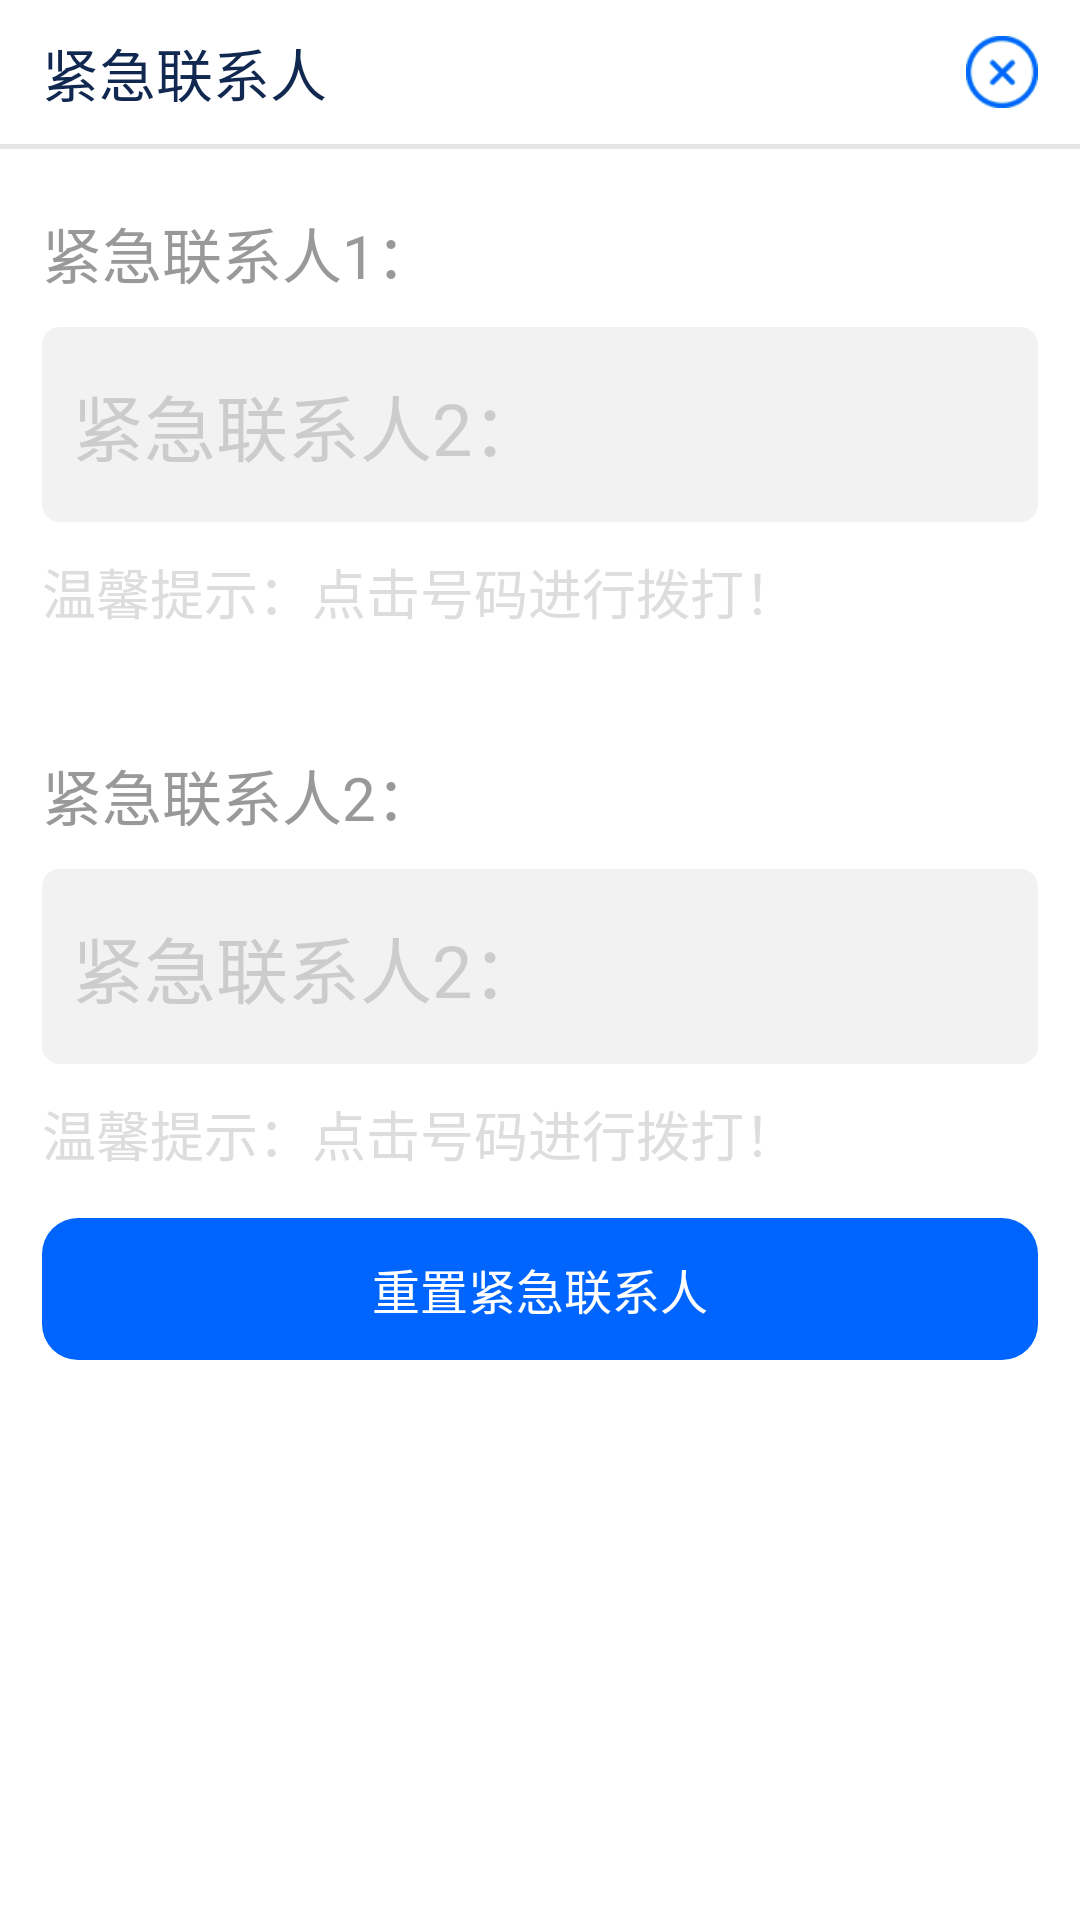

The Android layout XML behind this screen, and the referenced resources:
<!-- AndroidManifest.xml: application theme AppTheme -->
<!-- res/layout/dialog_making_emergency_calls.xml -->
<?xml version="1.0" encoding="utf-8"?>
<LinearLayout xmlns:android="http://schemas.android.com/apk/res/android"
    android:layout_width="match_parent"
    android:layout_height="match_parent"
    android:layout_gravity="bottom"
    android:background="@drawable/shape_emergency_contact_list_bg"
    android:orientation="vertical">

    <RelativeLayout
        android:layout_width="match_parent"
        android:layout_height="@dimen/dimen_48dp"
        android:gravity="center_vertical"
        android:paddingHorizontal="@dimen/dimen_14dp">

        <TextView
            android:layout_width="wrap_content"
            android:layout_height="wrap_content"
            android:layout_centerVertical="true"
            android:text="@string/emergency_contact"
            android:textColor="@color/color_112950"
            android:textSize="@dimen/size_19sp" />

        <ImageView
            android:id="@+id/safety_detail_close"
            android:layout_width="@dimen/dimen_24dp"
            android:layout_height="@dimen/dimen_24dp"
            android:layout_alignParentRight="true"
            android:layout_centerVertical="true"
            android:src="@mipmap/icon_emergency_contact_list_close" />
    </RelativeLayout>

    <View
        android:layout_width="match_parent"
        android:layout_height="@dimen/dimen_1_5dp"
        android:background="@color/color_e5e5e5" />

    <LinearLayout
        android:layout_width="match_parent"
        android:layout_height="wrap_content"
        android:layout_marginHorizontal="@dimen/dimen_14dp"
        android:layout_marginTop="@dimen/dimen_20dp"
        android:gravity="center_vertical"
        android:orientation="vertical">

        <TextView
            android:layout_width="wrap_content"
            android:layout_height="wrap_content"
            android:layout_marginBottom="@dimen/dimen_10dp"
            android:text="@string/emergency_contact_one"
            android:textColor="@color/color_999999"
            android:textSize="@dimen/size_20sp" />

        <TextView
            android:id="@+id/tv_emergency_contact_one"
            android:layout_width="match_parent"
            android:layout_height="wrap_content"
            android:background="@drawable/shape_emergency_contact_list_edittext_bg"
            android:hint="@string/emergency_contact_two"
            android:maxLines="1"
            android:paddingHorizontal="@dimen/dimen_10dp"
            android:paddingVertical="@dimen/dimen_15dp"
            android:textColor="@color/color_4d4d4d"
            android:textColorHint="@color/color_cccccc"
            android:textSize="@dimen/size_24sp" />

        <TextView
            android:layout_width="wrap_content"
            android:layout_height="wrap_content"
            android:layout_marginTop="@dimen/dimen_10dp"
            android:text="@string/my_contact_us_phone_number_reminder"
            android:textColor="@color/color_dddddd"
            android:textSize="@dimen/size_18sp" />

    </LinearLayout>

    <LinearLayout
        android:layout_width="match_parent"
        android:layout_height="wrap_content"
        android:layout_marginHorizontal="@dimen/dimen_14dp"
        android:layout_marginTop="@dimen/dimen_40dp"
        android:layout_marginBottom="@dimen/dimen_15dp"
        android:gravity="center_vertical"
        android:orientation="vertical">

        <TextView
            android:layout_width="wrap_content"
            android:layout_height="wrap_content"
            android:layout_marginBottom="@dimen/dimen_10dp"
            android:text="@string/emergency_contact_two"
            android:textColor="@color/color_999999"
            android:textSize="@dimen/size_20sp" />

        <TextView
            android:id="@+id/tv_emergency_contact_two"
            android:layout_width="match_parent"
            android:layout_height="wrap_content"
            android:background="@drawable/shape_emergency_contact_list_edittext_bg"
            android:hint="@string/emergency_contact_two"
            android:maxLines="1"
            android:paddingHorizontal="@dimen/dimen_10dp"
            android:paddingVertical="@dimen/dimen_15dp"
            android:textColor="@color/color_4d4d4d"
            android:textColorHint="@color/color_cccccc"
            android:textSize="@dimen/size_24sp" />

        <TextView
            android:layout_width="wrap_content"
            android:layout_height="wrap_content"
            android:layout_marginTop="@dimen/dimen_10dp"
            android:text="@string/my_contact_us_phone_number_reminder"
            android:textColor="@color/color_dddddd"
            android:textSize="@dimen/size_18sp" />
    </LinearLayout>

    <TextView
        android:id="@+id/btn_reset_emergency_contacts"
        android:layout_width="match_parent"
        android:layout_height="wrap_content"
        android:layout_marginHorizontal="@dimen/dimen_14dp"
        android:layout_marginBottom="@dimen/dimen_20dp"
        android:background="@drawable/shape_big_btn"
        android:gravity="center"
        android:paddingVertical="@dimen/size_12sp"
        android:text="@string/reset_emergency_contacts"
        android:textColor="@color/color_ffffff"
        android:textSize="@dimen/size_16sp" />
</LinearLayout>
<!-- resources referenced by this layout -->
<resources>
  <color name="color_112950">#112950</color>
  <color name="color_4d4d4d">#4D4D4D</color>
  <color name="color_999999">#999999</color>
  <color name="color_cccccc">#CCCCCC</color>
  <color name="color_dddddd">#DDDDDD</color>
  <color name="color_e5e5e5">#E5E5E5</color>
  <color name="color_ffffff">#FFFFFF</color>
  <dimen name="dimen_10dp">10dp</dimen>
  <dimen name="dimen_14dp">14dp</dimen>
  <dimen name="dimen_15dp">15dp</dimen>
  <dimen name="dimen_1_5dp">1.5dp</dimen>
  <dimen name="dimen_20dp">20dp</dimen>
  <dimen name="dimen_24dp">24dp</dimen>
  <dimen name="dimen_40dp">40dp</dimen>
  <dimen name="dimen_48dp">48dp</dimen>
  <dimen name="size_12sp">12sp</dimen>
  <dimen name="size_16sp">16sp</dimen>
  <dimen name="size_18sp">18sp</dimen>
  <dimen name="size_19sp">19sp</dimen>
  <dimen name="size_20sp">20sp</dimen>
  <dimen name="size_24sp">24sp</dimen>
  <!-- drawable shape_big_btn (drawable) -->
  <?xml version="1.0" encoding="utf-8"?>
  <shape xmlns:android="http://schemas.android.com/apk/res/android"
      android:shape="rectangle">
      <corners android:radius="@dimen/dimen_12dp" />
      <solid android:color="@color/color_0065ff" />
  </shape>
  <!-- drawable shape_emergency_contact_list_bg (drawable) -->
  <?xml version="1.0" encoding="utf-8"?>
  <shape xmlns:android="http://schemas.android.com/apk/res/android">
      <corners
          android:topLeftRadius="@dimen/dimen_16dp"
          android:topRightRadius="@dimen/dimen_16dp"/>
      <solid android:color="@color/color_ffffff"/>
  </shape>
  <!-- drawable shape_emergency_contact_list_edittext_bg (drawable) -->
  <?xml version="1.0" encoding="utf-8"?>
  <shape xmlns:android="http://schemas.android.com/apk/res/android">
      <solid android:color="@color/color_f2f2f2"></solid>
      <corners android:radius="@dimen/dimen_6dp"></corners>
  </shape>
  <!-- mipmap icon_emergency_contact_list_close: png bitmap (mipmap-xhdpi, 4021 bytes) -->
  <string name="emergency_contact">紧急联系人</string>
  <string name="emergency_contact_one">紧急联系人1：</string>
  <string name="emergency_contact_two">紧急联系人2：</string>
  <string name="my_contact_us_phone_number_reminder">温馨提示：点击号码进行拨打！</string>
  <string name="reset_emergency_contacts">重置紧急联系人</string>
  <style name="AppTheme" parent="Theme.MaterialComponents.DayNight.NoActionBar">
          
          <item name="colorPrimary">@color/purple_500</item>
          <item name="colorPrimaryVariant">@color/purple_700</item>
          <item name="colorOnPrimary">@color/white</item>
          
          <item name="colorSecondary">@color/teal_200</item>
          <item name="colorSecondaryVariant">@color/teal_700</item>
          <item name="colorOnSecondary">@color/black</item>
          
          <item name="android:statusBarColor" tools:targetApi="l">@color/color_0065ff</item>
          
          <item name="android:windowBackground">@android:color/transparent</item>
      </style>
  <dimen name="dimen_12dp">12dp</dimen>
  <color name="color_0065ff">#0065FF</color>
  <dimen name="dimen_16dp">16dp</dimen>
  <color name="color_f2f2f2">#F2F2F2</color>
  <dimen name="dimen_6dp">6dp</dimen>
  <color name="purple_500">#FF6200EE</color>
  <color name="purple_700">#FF3700B3</color>
  <color name="white">#FFFFFFFF</color>
  <color name="teal_200">#FF03DAC5</color>
  <color name="teal_700">#FF018786</color>
  <color name="black">#FF000000</color>
</resources>
